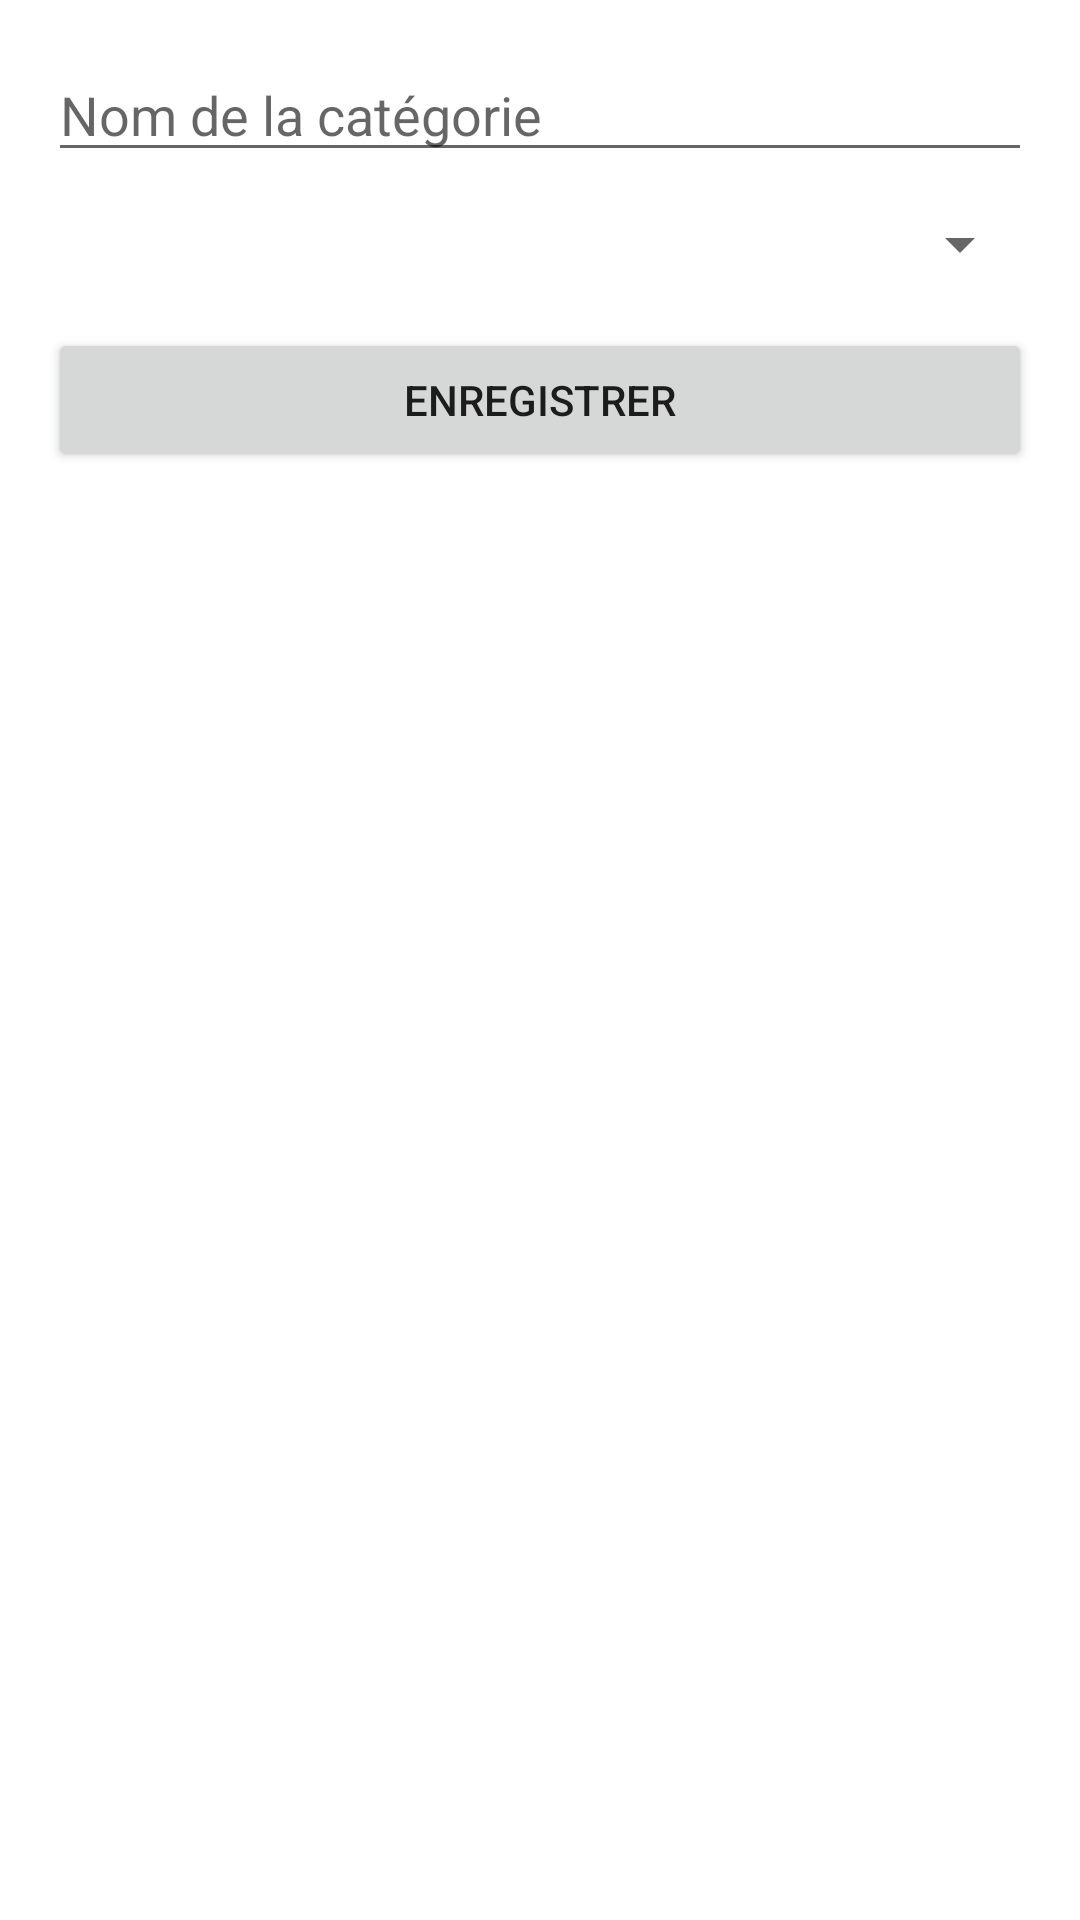

Android layout source for this screen:
<!-- AndroidManifest.xml: application theme Theme.WariTrack -->
<!-- res/layout/activity_add_edit_category.xml -->
<ScrollView xmlns:android="http://schemas.android.com/apk/res/android"
    android:layout_width="match_parent"
    android:layout_height="match_parent"
    android:padding="16dp">

    <LinearLayout
        android:layout_width="match_parent"
        android:layout_height="wrap_content"
        android:orientation="vertical">

        <EditText
            android:id="@+id/edit_category_name"
            android:layout_width="match_parent"
            android:layout_height="wrap_content"
            android:hint="@string/category_name_hint"
            android:inputType="text" />

        <Spinner
            android:id="@+id/spinner_category_color"
            android:layout_width="match_parent"
            android:layout_height="wrap_content"
            android:layout_marginTop="12dp" />

        <Button
            android:id="@+id/button_save_category"
            android:layout_width="match_parent"
            android:layout_height="wrap_content"
            android:layout_marginTop="16dp"
            android:text="@string/save" />
    </LinearLayout>
</ScrollView>
<!-- resources referenced by this layout -->
<resources>
  <string name="category_name_hint">Nom de la catégorie</string>
  <string name="save">Enregistrer</string>
  <style name="Theme.WariTrack" parent="Theme.MaterialComponents.DayNight.NoActionBar">
          <item name="colorPrimary">@color/purple_500</item>
          <item name="colorPrimaryVariant">@color/purple_700</item>
          <item name="colorOnPrimary">@color/white</item>
          <item name="colorSecondary">@color/teal_200</item>
          <item name="colorOnSecondary">@color/black</item>
          <item name="android:statusBarColor">?attr/colorPrimaryVariant</item>
      </style>
  <color name="purple_500">#6750A4</color>
  <color name="purple_700">#625B71</color>
  <color name="white">#FFFFFF</color>
  <color name="teal_200">#03DAC5</color>
  <color name="black">#000000</color>
</resources>
